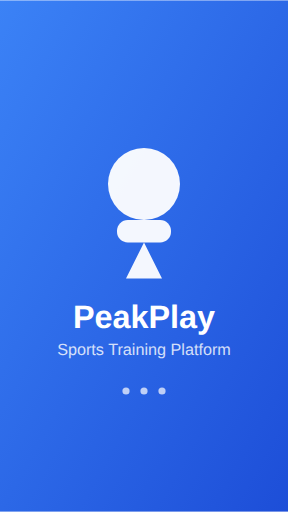
t = 0.00 s
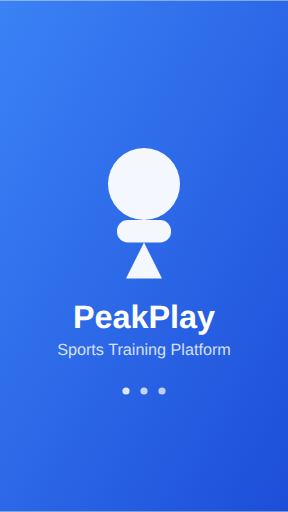
t = 0.38 s
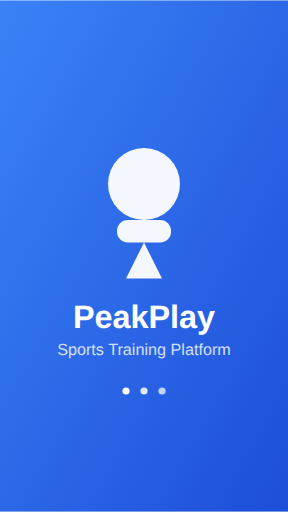
t = 0.68 s
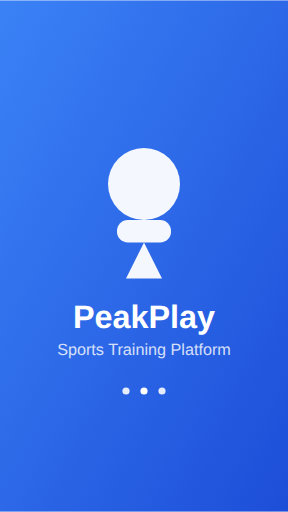
t = 1.05 s
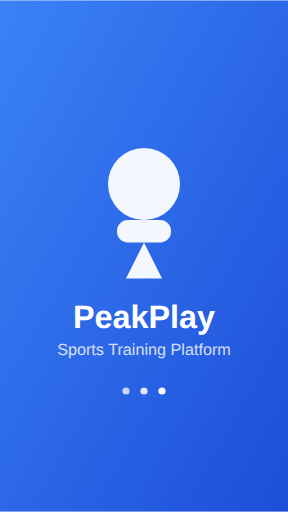
t = 1.43 s
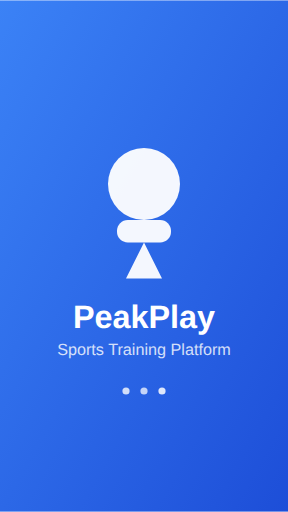
t = 1.73 s

The animated SVG that drew these frames (rendered in a browser with its animation timeline set to each time). Animation: 3 SMIL elements (animate=3); one cycle of 2.10 s, repeats indefinitely.

<svg xmlns="http://www.w3.org/2000/svg" viewBox="0 0 320 568" width="320" height="568">
  <defs>
    <linearGradient id="bgGrad" x1="0%" y1="0%" x2="100%" y2="100%">
      <stop offset="0%" style="stop-color:#3B82F6;stop-opacity:1" />
      <stop offset="100%" style="stop-color:#1D4ED8;stop-opacity:1" />
    </linearGradient>
  </defs>
  <rect width="320" height="568" fill="url(#bgGrad)"/>
  
  <!-- Logo container -->
  <g transform="translate(160, 234)">
    <!-- Main logo circle -->
    <circle cx="0" cy="-30" r="40" fill="white" opacity="0.95"/>
    <!-- Icon shape -->
    <rect x="-30" y="10" width="60" height="25" rx="12" fill="white" opacity="0.95"/>
    <!-- Triangle -->
    <polygon points="0,35 -20,75 20,75" fill="white" opacity="0.95"/>
  </g>
  
  <!-- App name -->
  <text x="160" y="364" font-family="Arial, sans-serif" font-size="36" font-weight="bold" text-anchor="middle" fill="white">PeakPlay</text>
  <text x="160" y="394" font-family="Arial, sans-serif" font-size="18" text-anchor="middle" fill="white" opacity="0.8">Sports Training Platform</text>
  
  <!-- Loading animation -->
  <g transform="translate(160, 434)">
    <circle cx="-20" cy="0" r="4" fill="white" opacity="0.7">
      <animate attributeName="opacity" values="0.7;1;0.7" dur="1.5s" repeatCount="indefinite" begin="0s"/>
    </circle>
    <circle cx="0" cy="0" r="4" fill="white" opacity="0.7">
      <animate attributeName="opacity" values="0.7;1;0.7" dur="1.5s" repeatCount="indefinite" begin="0.3s"/>
    </circle>
    <circle cx="20" cy="0" r="4" fill="white" opacity="0.7">
      <animate attributeName="opacity" values="0.7;1;0.7" dur="1.5s" repeatCount="indefinite" begin="0.6s"/>
    </circle>
  </g>
</svg>